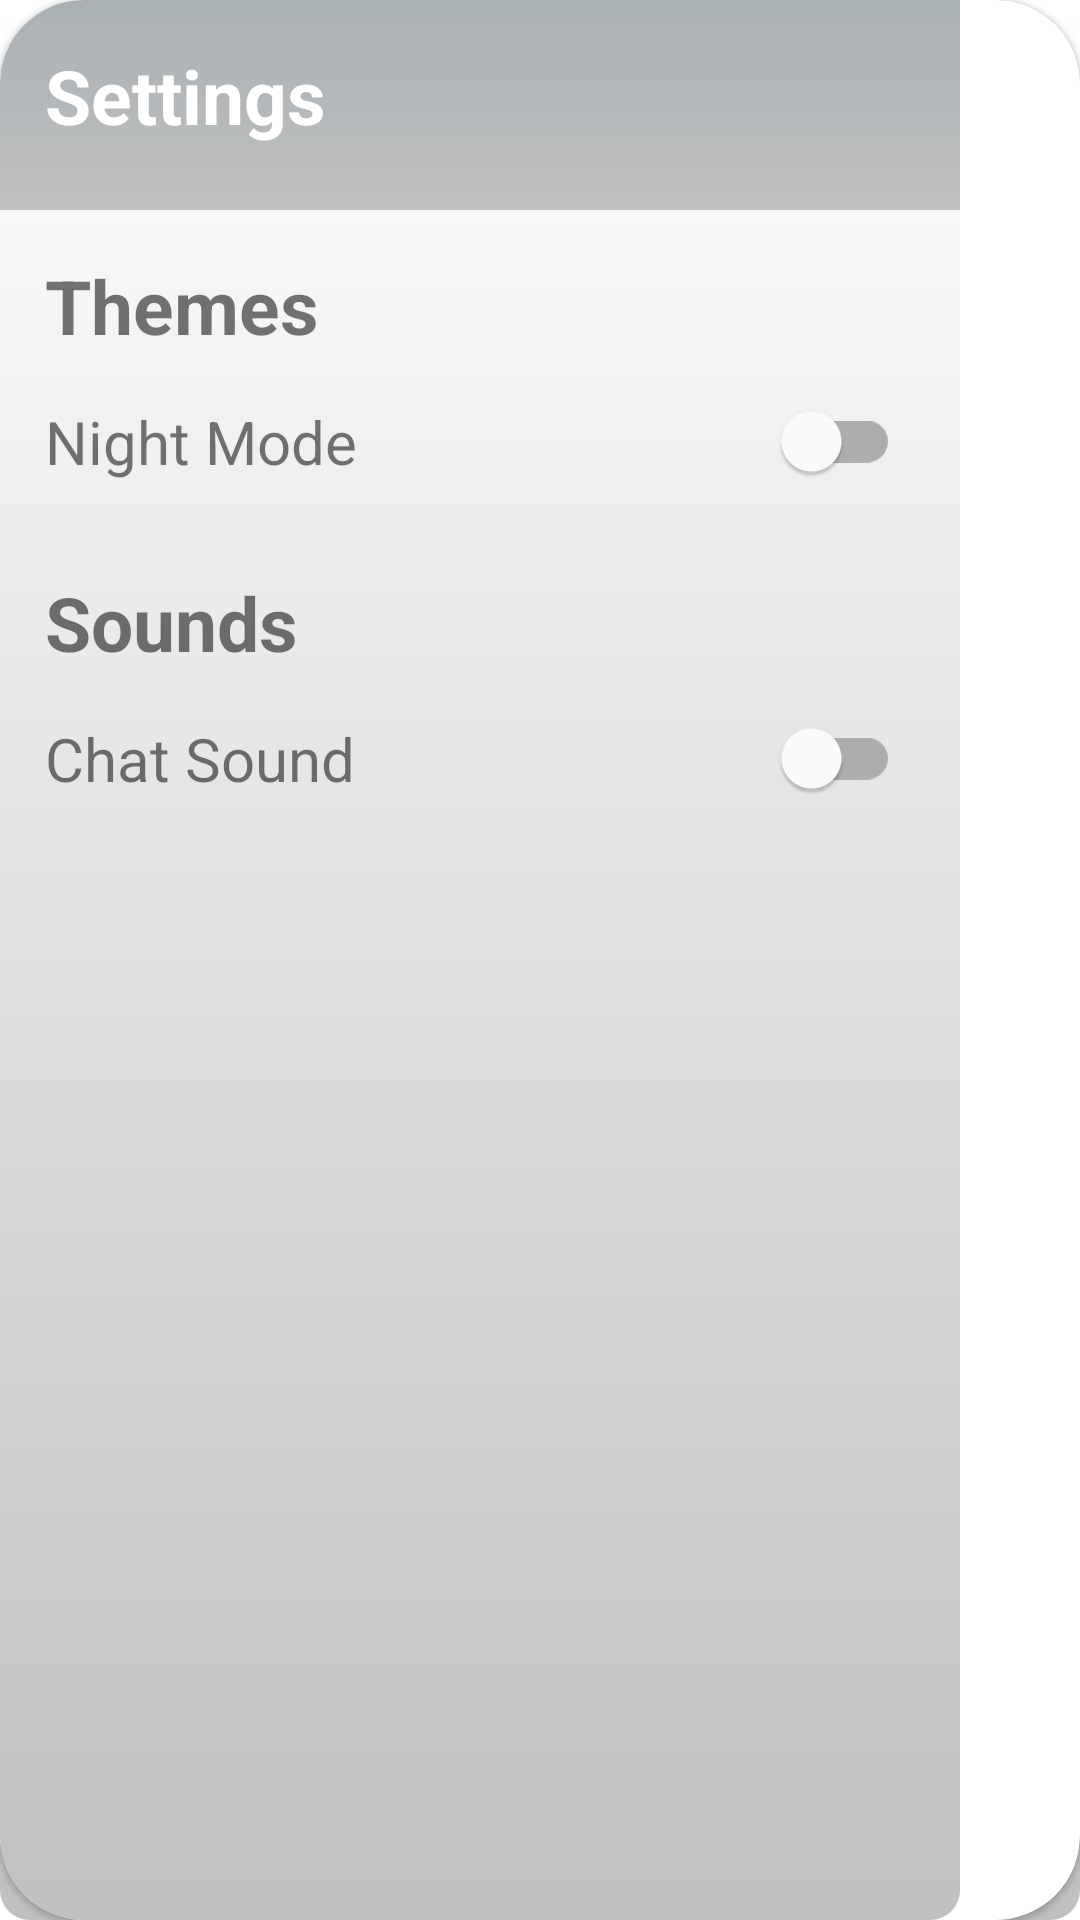

Layout XML and referenced resources for this Android screen:
<!-- AndroidManifest.xml: application theme Theme.Vhytron -->
<!-- res/layout/settings_alert.xml -->
<?xml version="1.0" encoding="utf-8"?>
<com.google.android.material.card.MaterialCardView xmlns:android="http://schemas.android.com/apk/res/android"
    xmlns:tools="http://schemas.android.com/tools"
    android:layout_width="wrap_content"
    android:layout_height="wrap_content"
    android:layout_marginHorizontal="30dp"
    android:layout_gravity="center"
    app:cardCornerRadius="28dp"
    tools:ignore="HardcodedText"
    xmlns:app="http://schemas.android.com/apk/res-auto">

    <androidx.constraintlayout.widget.ConstraintLayout
        android:layout_width="320dp"
        android:layout_height="match_parent"
        android:background="@drawable/gradient_bg">

        <FrameLayout
            android:id="@+id/frame"
            android:layout_width="match_parent"
            android:layout_height="70dp"
            android:fadingEdge="vertical"
            app:layout_constraintStart_toStartOf="parent"
            app:layout_constraintEnd_toEndOf="parent"
            app:layout_constraintTop_toTopOf="parent"
            android:background="@drawable/gradient_bg2"/>

        <com.google.android.material.textview.MaterialTextView
            android:layout_width="wrap_content"
            android:layout_height="wrap_content"
            app:layout_constraintStart_toStartOf="parent"
            app:layout_constraintTop_toTopOf="parent"
            android:text="Settings"
            android:textColor="@color/white"
            android:textSize="25sp"
            android:textStyle="bold"
            android:layout_margin="15dp"/>

        <ImageView
            android:id="@+id/back"
            android:layout_width="wrap_content"
            android:layout_height="wrap_content"
            app:layout_constraintTop_toTopOf="parent"
            app:layout_constraintEnd_toEndOf="parent"
            android:layout_margin="20dp"
            android:src="@drawable/ic_baseline_arrow_back_24"
            android:contentDescription="edit icon" />

        <com.google.android.material.textview.MaterialTextView
            android:id="@+id/themes_title"
            android:layout_width="wrap_content"
            android:layout_height="wrap_content"
            app:layout_constraintStart_toStartOf="parent"
            app:layout_constraintTop_toBottomOf="@id/frame"
            android:text="Themes"
            android:textSize="25sp"
            android:textStyle="bold"
            android:layout_margin="15dp"/>

        <RelativeLayout
            android:id="@+id/night_mode"
            android:layout_width="match_parent"
            android:layout_height="wrap_content"
            app:layout_constraintTop_toBottomOf="@id/themes_title">

            <com.google.android.material.textview.MaterialTextView
                android:id="@+id/night_text"
                android:layout_width="wrap_content"
                android:layout_height="wrap_content"
                android:layout_alignParentStart="true"
                android:gravity="center_vertical"
                android:text="Night Mode"
                android:textSize="20sp"
                android:layout_margin="15dp"/>

            <com.google.android.material.switchmaterial.SwitchMaterial
                android:layout_width="wrap_content"
                android:layout_height="wrap_content"
                android:layout_alignParentEnd="true"
                android:layout_alignTop="@id/night_text"
                android:layout_alignBottom="@id/night_text"
                android:gravity="center_vertical"
                android:layout_marginEnd="20dp"/>
        </RelativeLayout>

        <com.google.android.material.textview.MaterialTextView
            android:id="@+id/Sound_title"
            android:layout_width="wrap_content"
            android:layout_height="wrap_content"
            app:layout_constraintStart_toStartOf="parent"
            app:layout_constraintTop_toBottomOf="@id/night_mode"
            android:text="Sounds"
            android:textSize="25sp"
            android:textStyle="bold"
            android:layout_margin="15dp"/>

        <RelativeLayout
            android:layout_width="match_parent"
            android:layout_height="wrap_content"
            app:layout_constraintTop_toBottomOf="@id/Sound_title"
            android:gravity="center_vertical">

            <com.google.android.material.textview.MaterialTextView
                android:id="@+id/sound_text"
                android:layout_width="wrap_content"
                android:layout_height="wrap_content"
                android:layout_alignParentStart="true"
                android:gravity="center_vertical"
                android:text="Chat Sound"
                android:textSize="20sp"
                android:layout_margin="15dp"/>

            <com.google.android.material.switchmaterial.SwitchMaterial
                android:layout_width="wrap_content"
                android:layout_height="wrap_content"
                android:layout_alignParentEnd="true"
                android:layout_alignTop="@id/sound_text"
                android:layout_alignBottom="@id/sound_text"
                android:gravity="center_vertical"
                android:layout_marginEnd="20dp"/>
        </RelativeLayout>


    </androidx.constraintlayout.widget.ConstraintLayout>

</com.google.android.material.card.MaterialCardView>
<!-- resources referenced by this layout -->
<resources>
  <color name="white">#FFFFFFFF</color>
  <!-- drawable gradient_bg (drawable) -->
  <?xml version="1.0" encoding="utf-8"?>
  <shape xmlns:android="http://schemas.android.com/apk/res/android">
  
      <gradient
          android:startColor="@color/silver"
          android:endColor="@color/white"
          android:angle="90"/>
  
      <corners
          android:radius="10dp"/>
  </shape>
  <!-- drawable gradient_bg2 (drawable) -->
  <?xml version="1.0" encoding="utf-8"?>
  <shape xmlns:android="http://schemas.android.com/apk/res/android">
  
      <gradient
          android:startColor="@color/silver"
          android:endColor="@color/silver_dark"
          android:angle="90"/>
      <corners
          android:radius="0dp"/>
  
  </shape>
  <style name="Theme.Vhytron" parent="Theme.MaterialComponents.DayNight.DarkActionBar">
          
          <item name="colorPrimary">@color/silver</item>
          <item name="colorPrimaryVariant">@color/silver_dark</item>
          <item name="colorOnPrimary">@color/white</item>
          
          <item name="colorSecondary">@color/gold</item>
          <item name="colorSecondaryVariant">@color/gold</item>
          <item name="colorOnSecondary">@color/black</item>
          
          <item name="android:statusBarColor" tools:targetApi="l">?attr/colorPrimaryVariant</item>
          
          <item name="android:windowBackground">@drawable/gradient_bg</item>
      </style>
  <color name="silver">#c0c0c0</color>
  <color name="silver_dark">#a9b0b4</color>
  <color name="gold">#E5B80B</color>
  <color name="black">#FF000000</color>
</resources>
